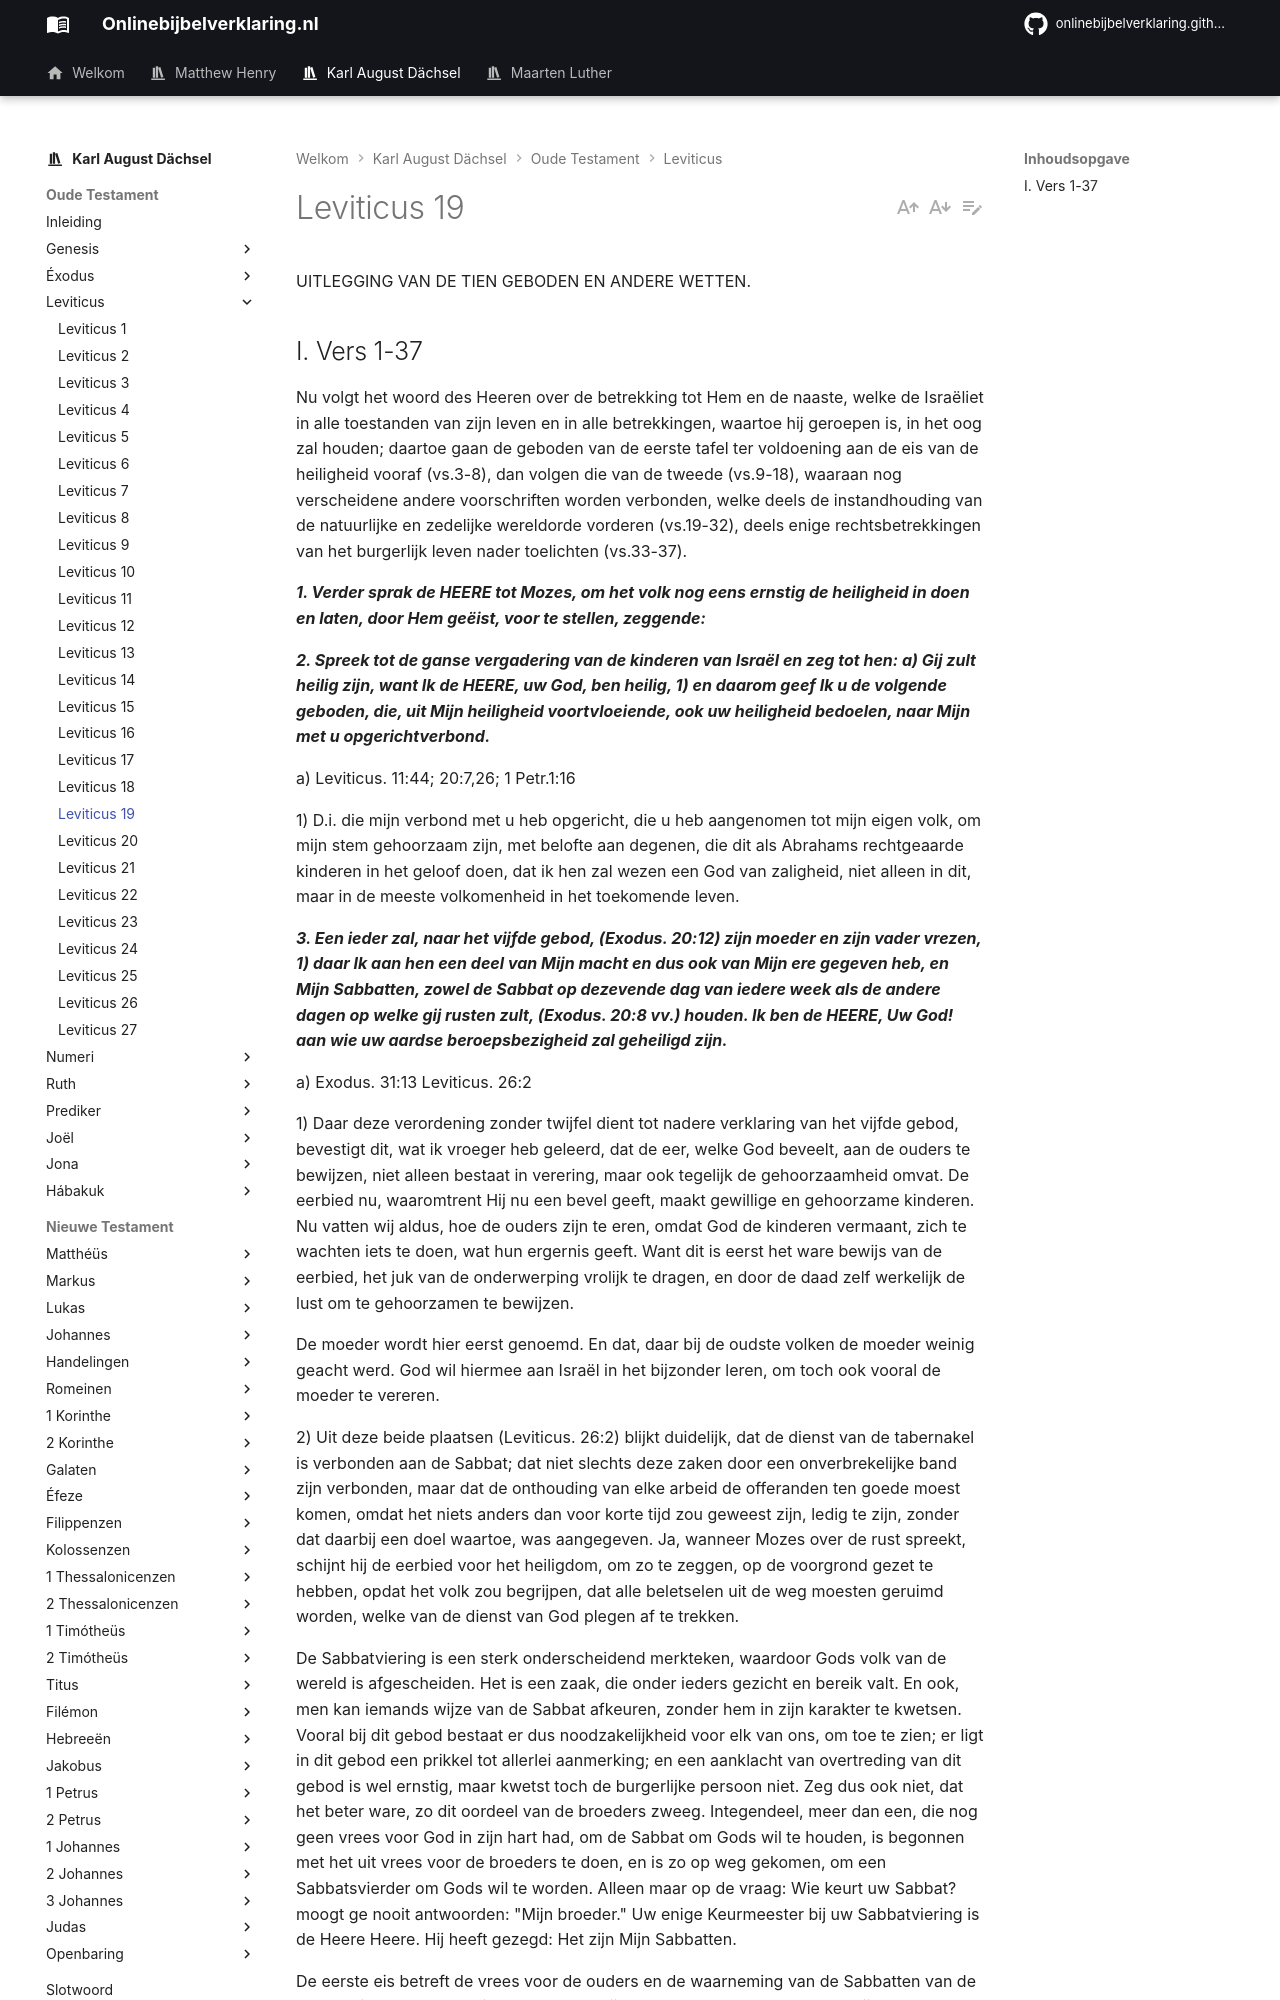

repository: onlinebijbelverklaring/dev-preview · page: karlaugustdachsel/Leviticus/Leviticus19/index.html · generator: mkdocs

UITLEGGING VAN DE TIEN GEBODEN EN ANDERE WETTEN.

## I. Vers 1-37
Nu volgt het woord des Heeren over de betrekking tot Hem en de naaste, welke de Israëliet in alle toestanden van zijn leven en in alle betrekkingen, waartoe hij geroepen is, in het oog zal houden; daartoe gaan de geboden van de eerste tafel ter voldoening aan de eis van de heiligheid vooraf (vs.3-8), dan volgen die van de tweede (vs.9-18), waaraan nog verscheidene andere voorschriften worden verbonden, welke deels de instandhouding van de natuurlijke en zedelijke wereldorde vorderen (vs.19-32), deels enige rechtsbetrekkingen van het burgerlijk leven nader toelichten (vs.33-37).

***1. Verder sprak de HEERE tot Mozes, om het volk nog eens ernstig de heiligheid in doen en laten, door Hem geëist, voor te stellen, zeggende:***

***2. Spreek tot de ganse vergadering van de kinderen van Israël en zeg tot hen: a) Gij zult heilig zijn, want Ik de HEERE, uw God, ben heilig, 1) en daarom geef Ik u de volgende geboden, die, uit Mijn heiligheid voortvloeiende, ook uw heiligheid bedoelen, naar Mijn met u opgerichtverbond.***

a) Leviticus. 11:44; 20:7,26; 1 Petr.1:16

1) D.i. die mijn verbond met u heb opgericht, die u heb aangenomen tot mijn eigen volk, om mijn stem gehoorzaam zijn, met belofte aan degenen, die dit als Abrahams rechtgeaarde kinderen in het geloof doen, dat ik hen zal wezen een God van zaligheid, niet alleen in dit, maar in de meeste volkomenheid in het toekomende leven.

***3. Een ieder zal, naar het vijfde gebod, (Exodus. 20:12) zijn moeder en zijn vader vrezen, 1) daar Ik aan hen een deel van Mijn macht en dus ook van Mijn ere gegeven heb, en Mijn Sabbatten, zowel de Sabbat op dezevende dag van iedere week als de andere dagen op welke gij rusten zult, (Exodus. 20:8 vv.) houden. Ik ben de HEERE, Uw God! aan wie uw aardse beroepsbezigheid zal geheiligd zijn.***

a) Exodus. 31:13 Leviticus. 26:2

1) Daar deze verordening zonder twijfel dient tot nadere verklaring van het vijfde gebod, bevestigt dit, wat ik vroeger heb geleerd, dat de eer, welke God beveelt, aan de ouders te bewijzen, niet alleen bestaat in verering, maar ook tegelijk de gehoorzaamheid omvat. De eerbied nu, waaromtrent Hij nu een bevel geeft, maakt gewillige en gehoorzame kinderen. Nu vatten wij aldus, hoe de ouders zijn te eren, omdat God de kinderen vermaant, zich te wachten iets te doen, wat hun ergernis geeft. Want dit is eerst het ware bewijs van de eerbied, het juk van de onderwerping vrolijk te dragen, en door de daad zelf werkelijk de lust om te gehoorzamen te bewijzen.

De moeder wordt hier eerst genoemd. En dat, daar bij de oudste volken de moeder weinig geacht werd. God wil hiermee aan Israël in het bijzonder leren, om toch ook vooral de moeder te vereren.

2) Uit deze beide plaatsen (Leviticus. 26:2) blijkt duidelijk, dat de dienst van de tabernakel is verbonden aan de Sabbat; dat niet slechts deze zaken door een onverbrekelijke band zijn verbonden, maar dat de onthouding van elke arbeid de offeranden ten goede moest komen, omdat het niets anders dan voor korte tijd zou geweest zijn, ledig te zijn, zonder dat daarbij een doel waartoe, was aangegeven. Ja, wanneer Mozes over de rust spreekt, schijnt hij de eerbied voor het heiligdom, om zo te zeggen, op de voorgrond gezet te hebben, opdat het volk zou begrijpen, dat alle beletselen uit de weg moesten geruimd worden, welke van de dienst van God plegen af te trekken.

De Sabbatviering is een sterk onderscheidend merkteken, waardoor Gods volk van de wereld is afgescheiden. Het is een zaak, die onder ieders gezicht en bereik valt. En ook, men kan iemands wijze van de Sabbat afkeuren, zonder hem in zijn karakter te kwetsen. Vooral bij dit gebod bestaat er dus noodzakelijkheid voor elk van ons, om toe te zien; er ligt in dit gebod een prikkel tot allerlei aanmerking; en een aanklacht van overtreding van dit gebod is wel ernstig, maar kwetst toch de burgerlijke persoon niet. Zeg dus ook niet, dat het beter ware, zo dit oordeel van de broeders zweeg. Integendeel, meer dan een, die nog geen vrees voor God in zijn hart had, om de Sabbat om Gods wil te houden, is begonnen met het uit vrees voor de broeders te doen, en is zo op weg gekomen, om een Sabbatsvierder om Gods wil te worden. Alleen maar op de vraag: Wie keurt uw Sabbat? moogt ge nooit antwoorden: "Mijn broeder." Uw enige Keurmeester bij uw Sabbatviering is de Heere Heere. Hij heeft gezegd: Het zijn Mijn Sabbatten.

De eerste eis betreft de vrees voor de ouders en de waarneming van de Sabbatten van de Heere, die twee grondzuilen van de zedelijke wereldorde en van de burgerlijke welvaart.

***4. Gij zult, naar het 1ste gebod (Exodus. 20:3) u tot de afgoden1) niet keren en u, tot vermijding van de evenzo verboden beeldendienst (Exodus. 20:4 vv.) geen gegoten goden maken (Exodus. 34:17): Ik ben de HEERE, uw God, die Mijn eer aan geen ander geven wil, noch Mijn lof de gesneden beelden (Jesaja 42:8).***

1) in het Hebreeuws Haélilim. Letterlijk, de nietswaardige. Het is daarom, dat de Apostel Paulus 1 Corinthiers. 8:4) zegt: Wij weten, dat een afgod niets is in de wereld.

***5. En wanneer gij een dankoffer 1) de HEERE offeren zult, naar uw welgevallen2) zult gij dat offeren, zulke offers zo brengen als Hij het wil en die dan ook alleen u in Zijn welgevallen kunnen doen delen.***
